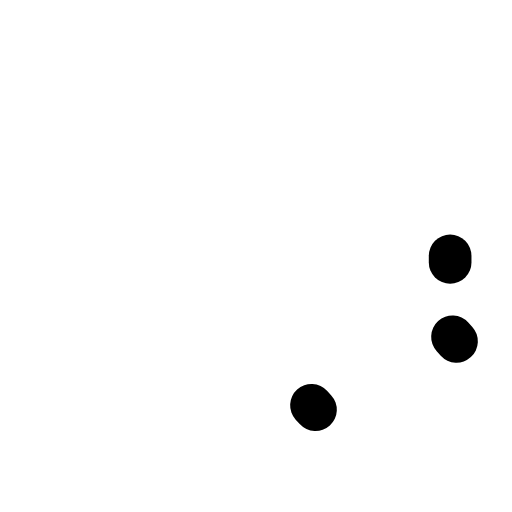
t = 0.00 s
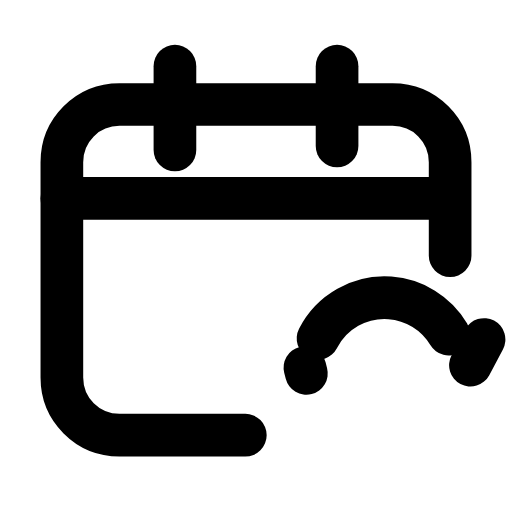
t = 0.25 s
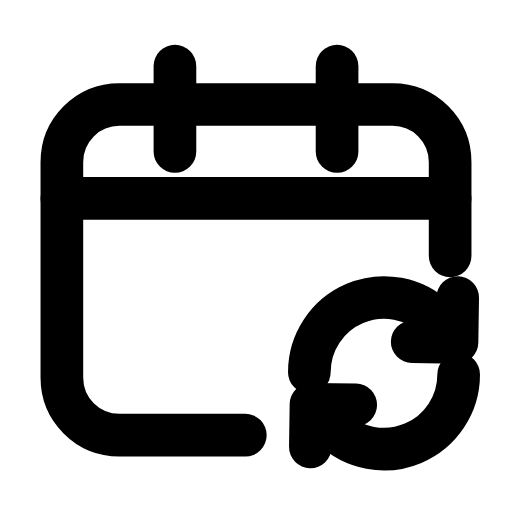
t = 0.50 s
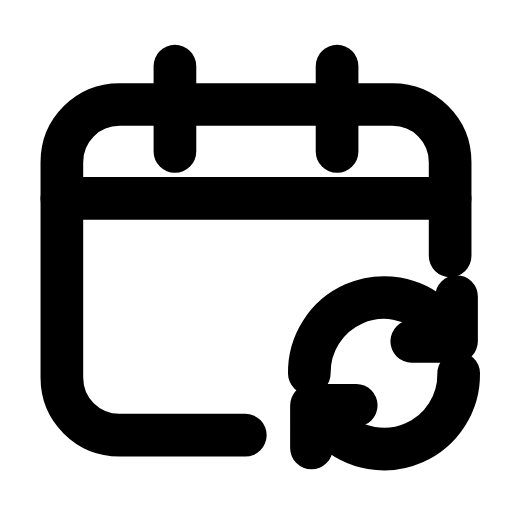
t = 0.79 s
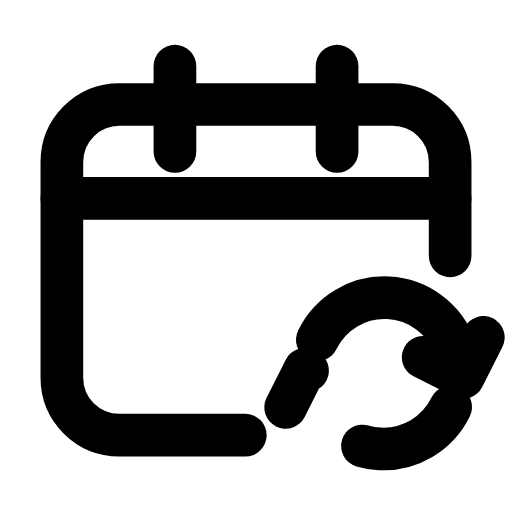
t = 1.00 s
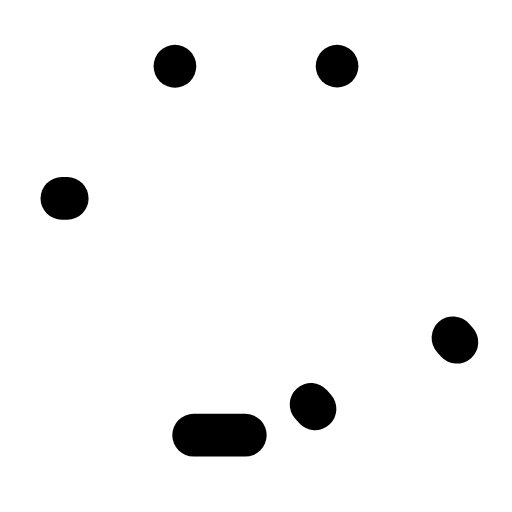
t = 1.24 s

The animated SVG that drew these frames (rendered in a browser with its animation timeline set to each time). Animation: 9 SMIL elements (animate=8,animateTransform=1); one cycle of 1.50 s, repeats indefinitely.

<svg xmlns="http://www.w3.org/2000/svg" width="24" height="24" viewBox="0 0 24 24" fill="none"><g transform="translate(0 -0.5)"><path stroke="currentColor" stroke-width="2" stroke-linecap="round" stroke-linejoin="round" fill="none" d="M11.5 20.9L5.6 20.9C4.1 20.9 2.9 19.7 2.9 18.2L2.9 8.1C2.9 6.6 4.1 5.4 5.6 5.4L18.4 5.4C19.9 5.4 21.1 6.6 21.1 8.1L21.1 12.8" pathLength="1" stroke-dasharray="1"><animate attributeName="stroke-dashoffset" values="1;1;0;0;0;0;1;1;1" keyTimes="0;0;0.189;0.45;0.6;0.774;0.9;0.9;1" dur="1.5s" repeatCount="indefinite" calcMode="spline" keySplines="0.16 1 0.3 1;0.16 1 0.3 1;0.16 1 0.3 1;0.16 1 0.3 1;0.16 1 0.3 1;0.16 1 0.3 1;0.16 1 0.3 1;0.16 1 0.3 1"/></path><line stroke="currentColor" stroke-width="2" stroke-linecap="round" stroke-linejoin="round" fill="none" x1="2.9" y1="9.8" x2="21.1" y2="9.8" pathLength="1" stroke-dasharray="1"><animate attributeName="stroke-dashoffset" values="1;1;0;0;0;0;1;1;1" keyTimes="0;0.0315;0.2205;0.45;0.6;0.753;0.879;0.9;1" dur="1.5s" repeatCount="indefinite" calcMode="spline" keySplines="0.16 1 0.3 1;0.16 1 0.3 1;0.16 1 0.3 1;0.16 1 0.3 1;0.16 1 0.3 1;0.16 1 0.3 1;0.16 1 0.3 1;0.16 1 0.3 1"/></line><line stroke="currentColor" stroke-width="2" stroke-linecap="round" stroke-linejoin="round" fill="none" x1="8.2" y1="3.6" x2="8.2" y2="7.6" pathLength="1" stroke-dasharray="1"><animate attributeName="stroke-dashoffset" values="1;1;0;0;0;0;1;1;1" keyTimes="0;0.063;0.252;0.45;0.6;0.732;0.858;0.9;1" dur="1.5s" repeatCount="indefinite" calcMode="spline" keySplines="0.16 1 0.3 1;0.16 1 0.3 1;0.16 1 0.3 1;0.16 1 0.3 1;0.16 1 0.3 1;0.16 1 0.3 1;0.16 1 0.3 1;0.16 1 0.3 1"/></line><line stroke="currentColor" stroke-width="2" stroke-linecap="round" stroke-linejoin="round" fill="none" x1="15.8" y1="3.6" x2="15.8" y2="7.6" pathLength="1" stroke-dasharray="1"><animate attributeName="stroke-dashoffset" values="1;1;0;0;0;0;1;1;1" keyTimes="0;0.0945;0.2835;0.45;0.6;0.711;0.837;0.9;1" dur="1.5s" repeatCount="indefinite" calcMode="spline" keySplines="0.16 1 0.3 1;0.16 1 0.3 1;0.16 1 0.3 1;0.16 1 0.3 1;0.16 1 0.3 1;0.16 1 0.3 1;0.16 1 0.3 1;0.16 1 0.3 1"/></line><g><animateTransform attributeName="transform" type="rotate" values="0 18 18;28 18 18;0 18 18;0 18 18;28 18 18;0 18 18;0 18 18" keyTimes="0;0.225;0.45;0.6;0.75;0.9;1" dur="1.5s" repeatCount="indefinite" calcMode="spline" keySplines="0.16 1 0.3 1;0.16 1 0.3 1;0.16 1 0.3 1;0.16 1 0.3 1;0.16 1 0.3 1;0.16 1 0.3 1"/><path stroke="currentColor" stroke-width="2" stroke-linecap="round" stroke-linejoin="round" fill="none" d="M14.5 18A3.5 3.5 0 0 1 20.4 15.4L21.4 16.5" pathLength="1" stroke-dasharray="1"><animate attributeName="stroke-dashoffset" values="1;1;0;0;0;0;1;1;1" keyTimes="0;0.126;0.315;0.45;0.6;0.69;0.816;0.9;1" dur="1.5s" repeatCount="indefinite" calcMode="spline" keySplines="0.16 1 0.3 1;0.16 1 0.3 1;0.16 1 0.3 1;0.16 1 0.3 1;0.16 1 0.3 1;0.16 1 0.3 1;0.16 1 0.3 1;0.16 1 0.3 1"/></path><path stroke="currentColor" stroke-width="2" stroke-linecap="round" stroke-linejoin="round" fill="none" d="M21.4 14.4L21.4 16.5L19.3 16.5" pathLength="1" stroke-dasharray="1"><animate attributeName="stroke-dashoffset" values="1;1;0;0;0;0;1;1;1" keyTimes="0;0.1575;0.3465;0.45;0.6;0.669;0.795;0.9;1" dur="1.5s" repeatCount="indefinite" calcMode="spline" keySplines="0.16 1 0.3 1;0.16 1 0.3 1;0.16 1 0.3 1;0.16 1 0.3 1;0.16 1 0.3 1;0.16 1 0.3 1;0.16 1 0.3 1;0.16 1 0.3 1"/></path><path stroke="currentColor" stroke-width="2" stroke-linecap="round" stroke-linejoin="round" fill="none" d="M21.5 18A3.5 3.5 0 0 1 15.6 20.6L14.6 19.5" pathLength="1" stroke-dasharray="1"><animate attributeName="stroke-dashoffset" values="1;1;0;0;0;0;1;1;1" keyTimes="0;0.18;0.369;0.45;0.6;0.654;0.78;0.9;1" dur="1.5s" repeatCount="indefinite" calcMode="spline" keySplines="0.16 1 0.3 1;0.16 1 0.3 1;0.16 1 0.3 1;0.16 1 0.3 1;0.16 1 0.3 1;0.16 1 0.3 1;0.16 1 0.3 1;0.16 1 0.3 1"/></path><path stroke="currentColor" stroke-width="2" stroke-linecap="round" stroke-linejoin="round" fill="none" d="M14.6 21.5L14.6 19.5L16.7 19.5" pathLength="1" stroke-dasharray="1"><animate attributeName="stroke-dashoffset" values="1;1;0;0;0;0;1;1;1" keyTimes="0;0.18;0.369;0.45;0.6;0.654;0.78;0.9;1" dur="1.5s" repeatCount="indefinite" calcMode="spline" keySplines="0.16 1 0.3 1;0.16 1 0.3 1;0.16 1 0.3 1;0.16 1 0.3 1;0.16 1 0.3 1;0.16 1 0.3 1;0.16 1 0.3 1;0.16 1 0.3 1"/></path></g></g></svg>
